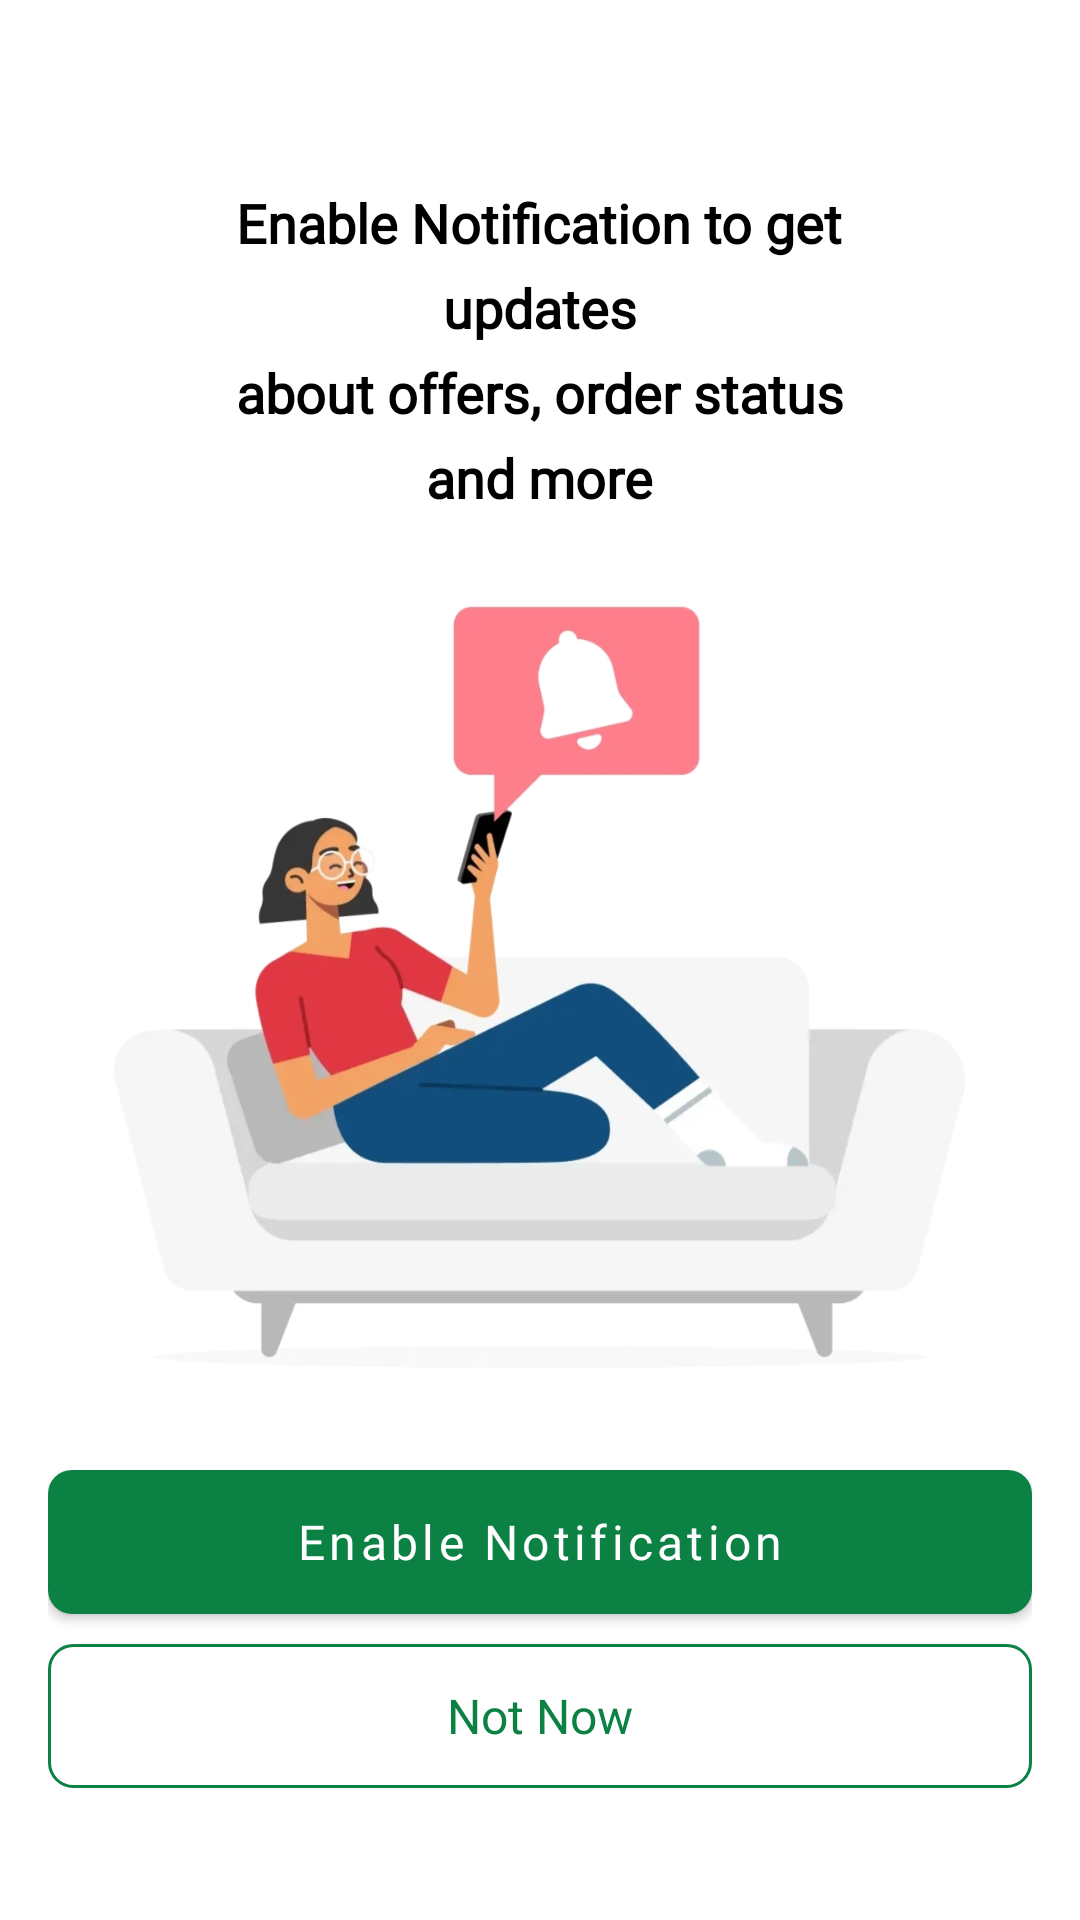

Write the Android layout XML for this screen, with the resource values it uses.
<!-- AndroidManifest.xml: application theme Theme.Zomato -->
<!-- res/layout/activity_enable_notification_permission.xml -->
<?xml version="1.0" encoding="utf-8"?>
<RelativeLayout xmlns:android="http://schemas.android.com/apk/res/android"
    xmlns:app="http://schemas.android.com/apk/res-auto"
    xmlns:tools="http://schemas.android.com/tools"
    android:id="@+id/main"
    android:layout_width="match_parent"
    android:layout_height="match_parent"
    android:background="@color/white"
    tools:context=".view.location.SetLocationPermissionActivity">


    <LinearLayout
        android:id="@+id/text_layout"
        android:layout_width="match_parent"
        android:layout_height="wrap_content"
        android:layout_marginTop="62dp"
        android:orientation="vertical">

        <TextView
            android:layout_width="wrap_content"
            android:layout_height="wrap_content"
            android:layout_gravity="center_horizontal"
            android:fontFamily="@font/metropolis_regular"
            android:text="Enable Notification to get"
            android:textColor="@color/black"
            android:textSize="18sp"
            android:textStyle="bold" />

        <TextView
            android:layout_width="wrap_content"
            android:layout_height="wrap_content"
            android:layout_gravity="center_horizontal"
            android:fontFamily="@font/metropolis_regular"
            android:text="updates"
            android:layout_marginTop="4dp"
            android:textColor="@color/black"
            android:textSize="18sp"
            android:textStyle="bold" />

        <TextView
            android:layout_width="wrap_content"
            android:layout_height="wrap_content"
            android:layout_gravity="center_horizontal"
            android:fontFamily="@font/metropolis_regular"
            android:text="about offers, order status"
            android:layout_marginTop="4dp"
            android:textColor="@color/black"
            android:textSize="18sp"
            android:textStyle="bold" />

        <TextView
            android:layout_width="wrap_content"
            android:layout_height="wrap_content"
            android:layout_gravity="center_horizontal"
            android:fontFamily="@font/metropolis_regular"
            android:text="and more"
            android:layout_marginTop="4dp"
            android:textColor="@color/black"
            android:textSize="18sp"
            android:textStyle="bold" />

    </LinearLayout>


    <ImageView
        android:layout_below="@id/text_layout"
        android:layout_above="@id/button_layout"
        android:layout_width="wrap_content"
        android:layout_height="wrap_content"
        android:src="@drawable/girl_with_notification_image" />

    <LinearLayout
        android:id="@+id/button_layout"
        android:layout_width="match_parent"
        android:layout_height="wrap_content"
        android:layout_alignParentBottom="true"
        android:layout_marginBottom="28dp"
        android:orientation="vertical"
        android:padding="16dp">

        <Button
            android:id="@+id/enable_app_notification"
            style="@style/Widget.MaterialComponents.Button"
            android:layout_width="match_parent"
            android:layout_height="wrap_content"
            android:layout_marginBottom="10dp"
            android:background="@drawable/red_btn_bg"
            android:fontFamily="@font/metropolis_medium"
            android:text="Enable Notification"
            android:textAllCaps="false"
            android:textSize="16sp"
            app:backgroundTint="#0B8144" />

        <androidx.appcompat.widget.AppCompatButton
            android:id="@+id/not_now"
            android:layout_width="match_parent"
            android:layout_height="wrap_content"
            android:background="@drawable/green_outline_bg"
            android:fontFamily="@font/metropolis_medium"
            android:text="Not Now"
            android:textColor="@color/green"
            android:textAllCaps="false"
            android:textSize="16sp" />



    </LinearLayout>


</RelativeLayout>
<!-- resources referenced by this layout -->
<resources>
  <color name="black">#FF000000</color>
  <color name="green">#0B8144</color>
  <color name="white">#FFFFFFFF</color>
  <!-- drawable girl_with_notification_image: jpg bitmap (drawable, 107122 bytes) -->
  <!-- drawable green_outline_bg (drawable) -->
  <?xml version="1.0" encoding="utf-8"?>
  <shape xmlns:android="http://schemas.android.com/apk/res/android">
      <stroke android:color="#0B8144" android:width="1dp"/>
      <corners android:radius="8dp"/>
      <solid android:color="@android:color/transparent"/>
  </shape>
  <!-- drawable red_btn_bg (drawable) -->
  <?xml version="1.0" encoding="utf-8"?>
  <shape xmlns:android="http://schemas.android.com/apk/res/android">
  
      <solid android:color="@color/colorPrimary2"/>
      <corners android:radius="8dp"/>
  
  </shape>
  <style name="Theme.Zomato" parent="Base.Theme.Zomato" />
  <color name="colorPrimary2">#E23744</color>
  <style name="Base.Theme.Zomato" parent="Theme.Material3.DayNight.NoActionBar">
          
  
  
           <item name="colorPrimary">@color/black</item>
  
          <item name="android:windowLightStatusBar">true</item>
  
  
  
          
  
      </style>
</resources>
